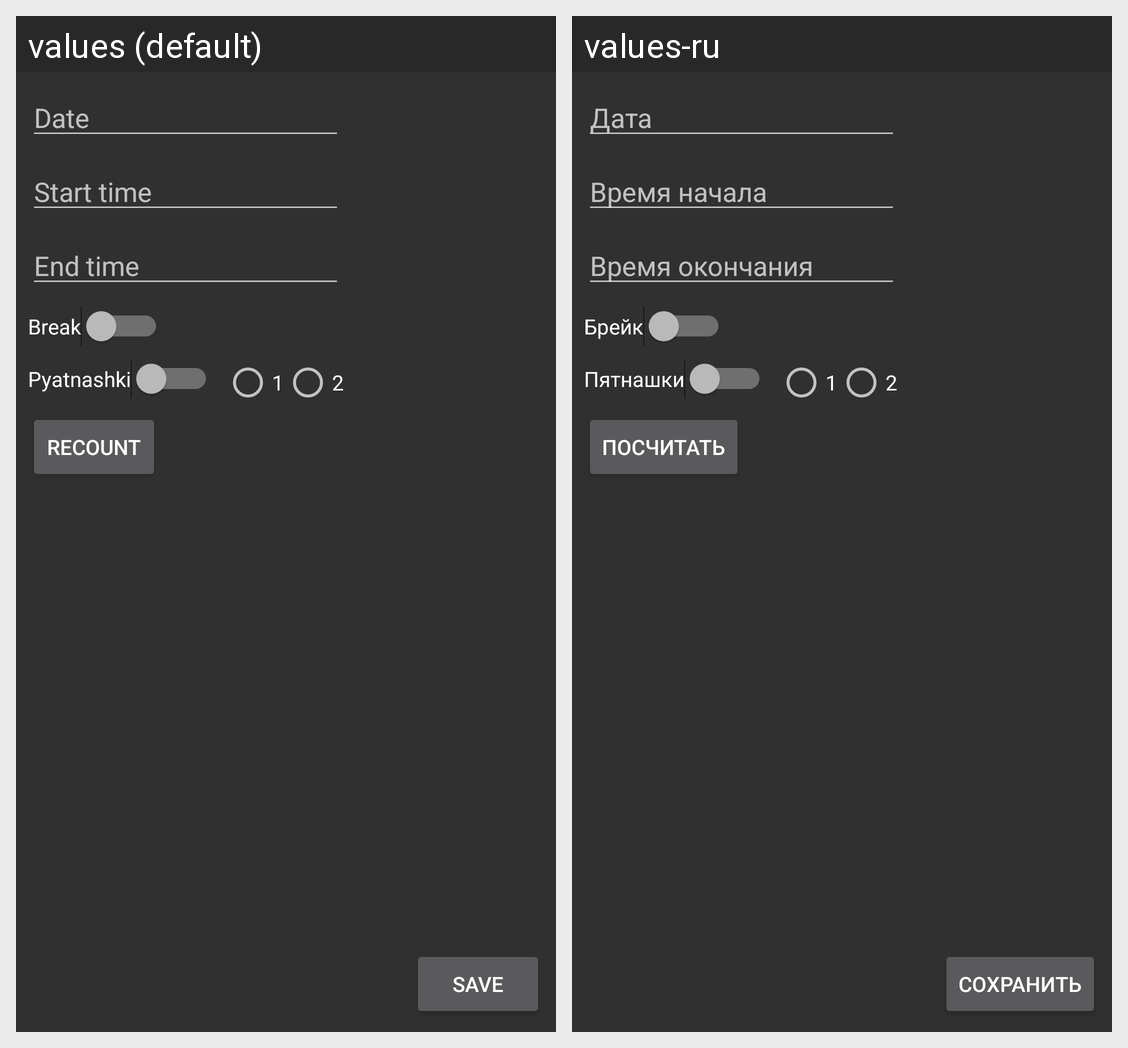

Here is an Android app screen in its default locale and in the app's own translations. Write out the translated-string differences for the strings that appear on this screen.
Android screen res/layout/fragment_add_shift.xml rendered under 2 locales, left to right: values (default), values-ru. Device: Nexus 5 (rendered at 1080×1920; each locale shown at half size, 540×960, under a caption strip naming it); theme AppTheme.
Strings drawn on this screen, with the default value and each locale's value (text and hints the layout hard-codes, and strings that could not be matched under every locale, appear in the picture but are not listed):

Date
  values: Date
  values-ru: Дата

timeStart
  values: Start time
  values-ru: Время начала

timeEnd
  values: End time
  values-ru: Время окончания

isBreak
  values: Break
  values-ru: Брейк

pyatn
  values: Pyatnashki
  values-ru: Пятнашки

save
  values: Save
  values-ru: Сохранить

recount
  values: Recount
  values-ru: Посчитать
